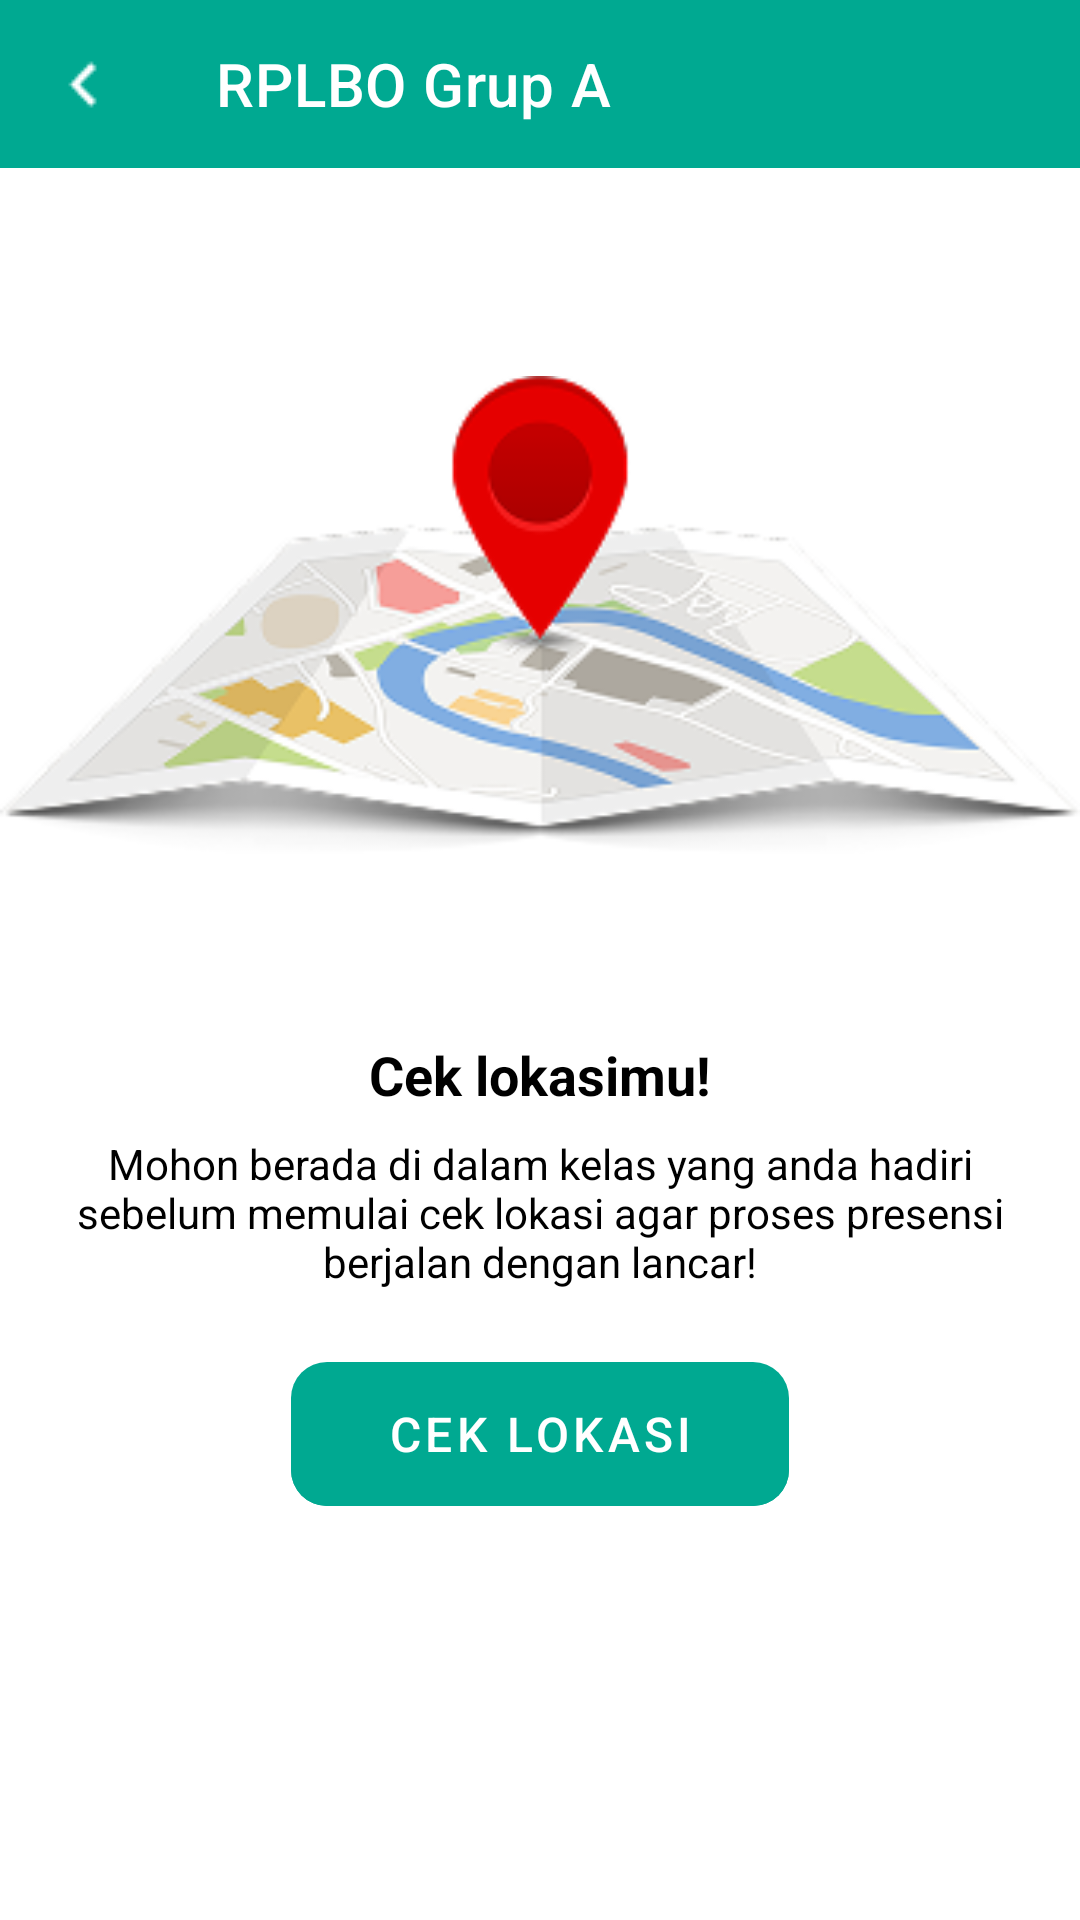

Reconstruct the res/layout file that produces this screen, plus the resources it refers to.
<!-- AndroidManifest.xml: application theme Theme.AndroidApps -->
<!-- res/layout/activity_location.xml -->
<androidx.constraintlayout.widget.ConstraintLayout
    xmlns:android="http://schemas.android.com/apk/res/android"
    xmlns:app="http://schemas.android.com/apk/res-auto"
    xmlns:tools="http://schemas.android.com/tools"
    android:layout_width="match_parent"
    android:layout_height="match_parent"
    android:background="@android:color/white"
    tools:context=".view.activity.LocationActivity">

    
    <androidx.appcompat.widget.Toolbar
        android:id="@+id/topAppBar"
        android:layout_width="match_parent"
        android:layout_height="?attr/actionBarSize"
        android:background="@color/green_primary"
        android:theme="@style/ThemeOverlay.AppCompat.ActionBar"
        app:title="RPLBO Grup A"
        app:titleTextColor="@android:color/white"
        app:navigationIcon="@drawable/arrow_left"
        app:popupTheme="@style/ThemeOverlay.AppCompat.Light"
        app:layout_constraintTop_toTopOf="parent" />

    
    <ImageView
        android:id="@+id/imageMap"
        android:layout_width="match_parent"
        android:layout_height="250dp"
        android:src="@drawable/icon_location"
        android:scaleType="fitCenter"
        app:layout_constraintTop_toBottomOf="@id/topAppBar"
        app:layout_constraintStart_toStartOf="parent"
        app:layout_constraintEnd_toEndOf="parent"
        android:layout_marginTop="24dp"/>

    
    <TextView
        android:id="@+id/titleText"
        android:layout_width="wrap_content"
        android:layout_height="wrap_content"
        android:text="Cek lokasimu!"
        android:textSize="18sp"
        android:textStyle="bold"
        android:textColor="@android:color/black"
        app:layout_constraintTop_toBottomOf="@id/imageMap"
        app:layout_constraintStart_toStartOf="parent"
        app:layout_constraintEnd_toEndOf="parent"
        android:layout_marginTop="16dp"/>

    
    <TextView
        android:id="@+id/descriptionText"
        android:layout_width="0dp"
        android:layout_height="wrap_content"
        android:text="Mohon berada di dalam kelas yang anda hadiri sebelum memulai cek lokasi agar proses presensi berjalan dengan lancar!"
        android:textSize="14sp"
        android:textColor="@android:color/black"
        android:textAlignment="center"
        android:gravity="center"
        app:layout_constraintTop_toBottomOf="@id/titleText"
        app:layout_constraintStart_toStartOf="parent"
        app:layout_constraintEnd_toEndOf="parent"
        android:layout_marginTop="8dp"
        android:paddingHorizontal="24dp"/>

    
    <Button
        android:id="@+id/btnCheckLocation"
        android:layout_width="wrap_content"
        android:layout_height="wrap_content"
        android:text="Cek lokasi"
        android:textSize="16sp"
        android:background="@drawable/bg_button"
        android:textColor="@android:color/white"
        app:layout_constraintTop_toBottomOf="@id/descriptionText"
        app:layout_constraintStart_toStartOf="parent"
        app:layout_constraintEnd_toEndOf="parent"
        android:layout_marginTop="24dp"
        android:paddingHorizontal="32dp"
        android:paddingVertical="12dp"
        style="@style/Widget.MaterialComponents.Button.UnelevatedButton"/>


</androidx.constraintlayout.widget.ConstraintLayout>
<!-- resources referenced by this layout -->
<resources>
  <color name="green_primary">#00A991</color>
  <!-- drawable arrow_left: png bitmap (drawable, 242 bytes) -->
  <!-- drawable bg_button (drawable) -->
  <?xml version="1.0" encoding="utf-8"?>
  <layer-list xmlns:android="http://schemas.android.com/apk/res/android">
      
      <item>
          <shape android:shape="rectangle">
              <corners android:radius="12dp" />
              <solid android:color="@color/green_light" />
              <padding android:top="4dp" />
          </shape>
      </item>
  
      
      <item android:top="2dp">
          <shape android:shape="rectangle">
              <corners android:radius="12dp" />
              <solid android:color="@color/green_primary" />
          </shape>
      </item>
  </layer-list>
  <!-- drawable icon_location: png bitmap (drawable, 36774 bytes) -->
  <style name="Theme.AndroidApps" parent="Theme.MaterialComponents.DayNight.NoActionBar">
          
          <item name="colorPrimary">@color/green_primary</item>
          <item name="colorPrimaryVariant">@color/green_primary</item>
          <item name="colorOnPrimary">@color/white</item>
          
          <item name="colorSecondary">@color/gray_light</item>
          <item name="colorSecondaryVariant">@color/gray_dark</item>
          <item name="colorOnSecondary">@color/black</item>
          
          <item name="android:statusBarColor">@color/gray_dark</item>
          
          <item name="android:windowBackground">@color/white</item>
          <item name="android:textColorPrimary">@color/black</item>
          <item name="android:textColorSecondary">@color/gray_dark</item>
      </style>
  <color name="green_light">#B0E4DD</color>
  <color name="white">#FFFFFF</color>
  <color name="gray_light">#DDDDDD</color>
  <color name="gray_dark">#666666</color>
  <color name="black">#000000</color>
</resources>
